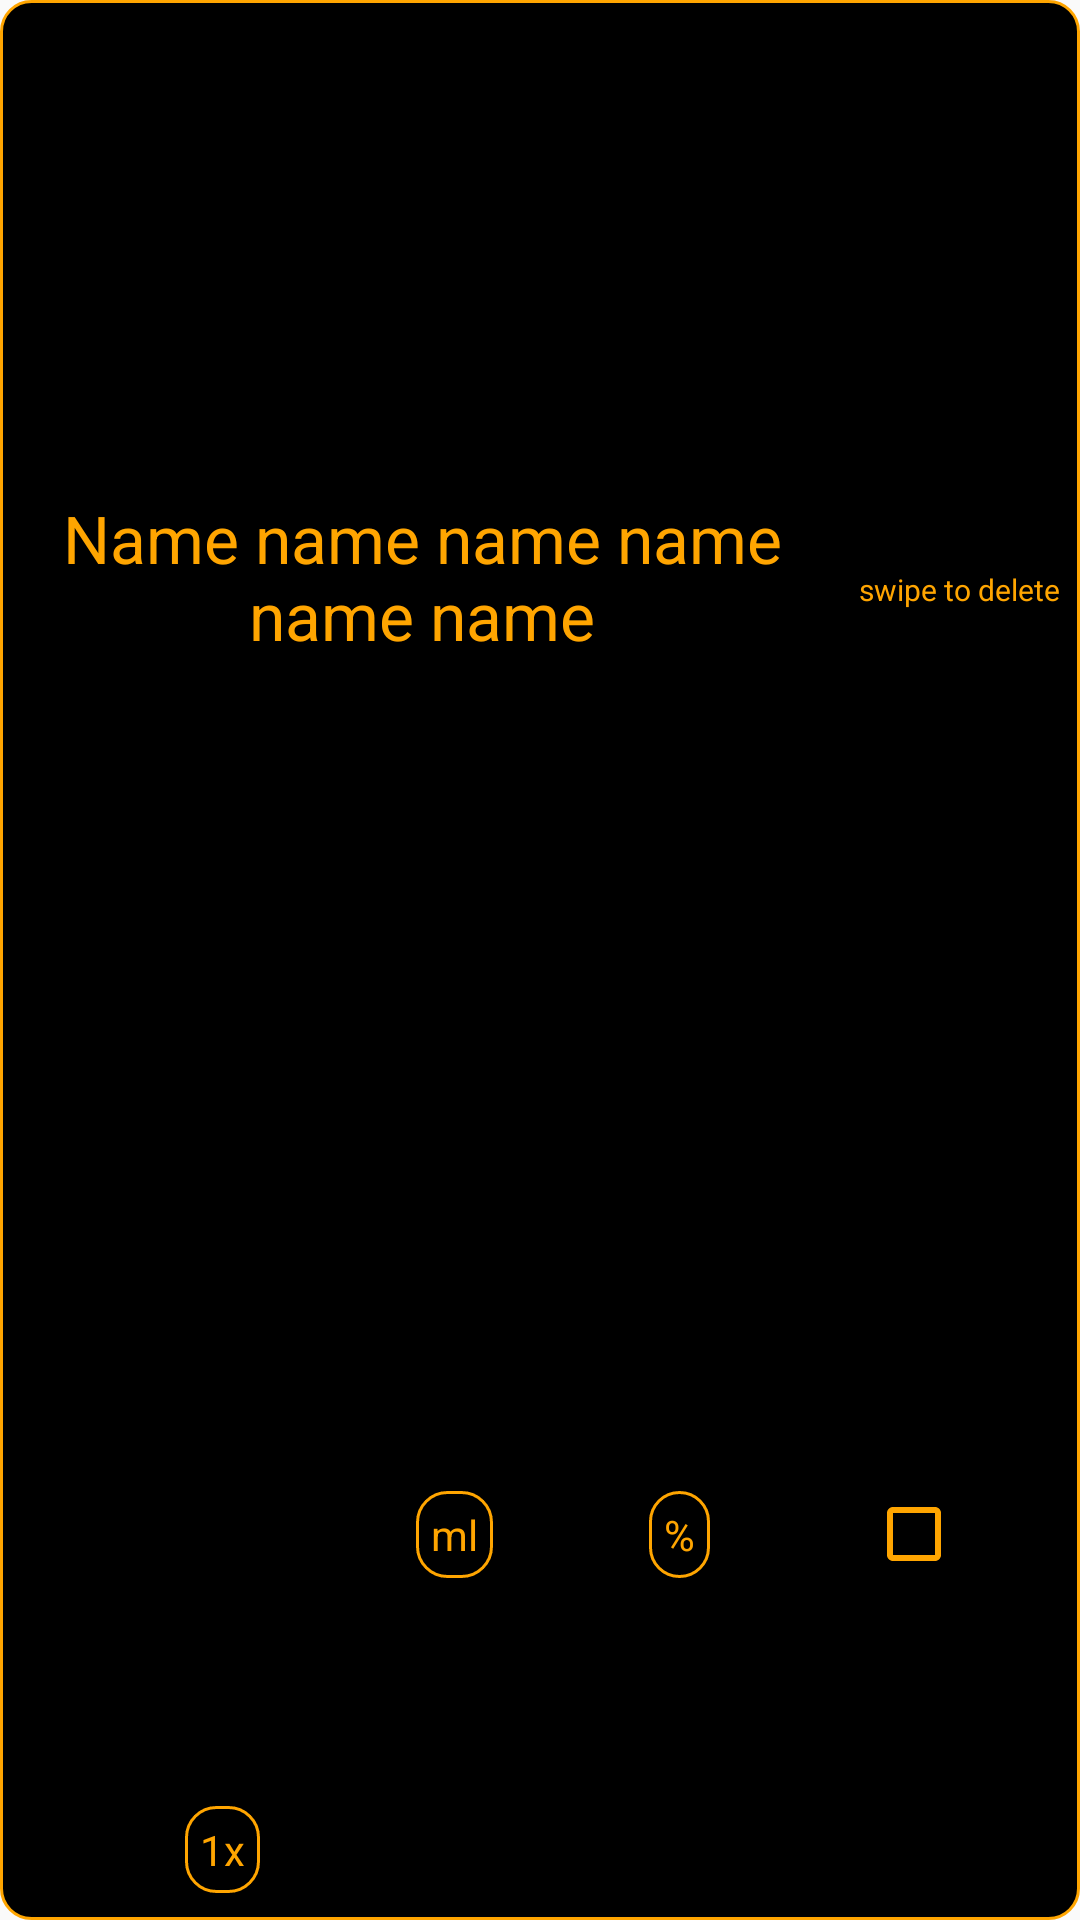

Android layout source for this screen:
<!-- AndroidManifest.xml: application theme AppTheme -->
<!-- res/layout/comparator_alcohol_item.xml -->
<?xml version="1.0" encoding="utf-8"?>
<android.support.constraint.ConstraintLayout xmlns:android="http://schemas.android.com/apk/res/android"
    xmlns:app="http://schemas.android.com/apk/res-auto"
    xmlns:tools="http://schemas.android.com/tools"
    android:id="@+id/c_root_alcohol_item"
    android:layout_width="match_parent"
    android:layout_height="105dp"
    android:layout_margin="5dp"

    android:background="@drawable/listshape"
    android:columnCount="6"
    android:rowCount="2"
    android:useDefaultMargins="true">

    <TextView
        android:id="@+id/name"
        android:layout_width="0dp"
        android:layout_height="0dp"
        android:ellipsize="end"
        android:gravity="center"
        android:maxLines="2"
        android:minLines="1"
        android:padding="5dp"
        android:text="Name name name name name name"
        android:textAlignment="center"
        android:textAppearance="@style/TextAppearance.AppCompat.Large"
        android:textColor="#FFA500"
        app:layout_constraintBottom_toTopOf="@+id/guideline"
        app:layout_constraintEnd_toStartOf="@+id/guideline3"
        app:layout_constraintStart_toStartOf="parent"
        app:layout_constraintTop_toTopOf="parent" />

    <TextView
        android:id="@+id/price"
        android:layout_width="wrap_content"
        android:layout_height="wrap_content"
        android:layout_marginStart="8dp"
        android:layout_marginEnd="8dp"
        android:layout_marginBottom="8dp"
        android:background="@drawable/listshape"
        android:padding="5dp"
        android:text="1x"
        android:textAlignment="center"
        android:textColor="#FFA500"
        app:layout_constraintBottom_toBottomOf="parent"
        app:layout_constraintEnd_toEndOf="@+id/checkBox"
        app:layout_constraintHorizontal_bias="0.171"
        app:layout_constraintStart_toStartOf="parent" />


    <TextView
        android:id="@+id/capacity"
        android:layout_width="wrap_content"
        android:layout_height="wrap_content"
        android:layout_margin="0dp"
        android:layout_marginTop="32dp"
        android:background="@drawable/listshape"
        android:padding="5dp"
        android:text="ml"
        android:textColor="#FFA500"
        app:layout_constraintBottom_toBottomOf="parent"
        app:layout_constraintEnd_toStartOf="@+id/content"
        app:layout_constraintHorizontal_bias="0.5"
        app:layout_constraintStart_toEndOf="@+id/price"
        app:layout_constraintTop_toTopOf="@+id/guideline" />

    <TextView
        android:id="@+id/content"
        android:layout_width="wrap_content"
        android:layout_height="wrap_content"
        android:layout_margin="0dp"
        android:layout_marginTop="8dp"
        android:background="@drawable/listshape"
        android:padding="5dp"
        android:text="%"
        android:textColor="#FFA500"
        app:layout_constraintBottom_toBottomOf="parent"
        app:layout_constraintEnd_toStartOf="@+id/checkBox"
        app:layout_constraintHorizontal_bias="0.5"
        app:layout_constraintStart_toEndOf="@+id/capacity"
        app:layout_constraintTop_toTopOf="@+id/guideline" />

    <TextView
        android:id="@+id/delete"
        android:layout_width="wrap_content"
        android:layout_height="wrap_content"
        android:layout_marginStart="8dp"
        android:layout_marginTop="8dp"

        android:layout_marginEnd="8dp"
        android:text="@string/swipe"
        android:textColor="#FFA500"
        android:textSize="10sp"
        app:layout_constraintBottom_toTopOf="@+id/guideline"
        app:layout_constraintEnd_toEndOf="parent"
        app:layout_constraintStart_toStartOf="@+id/guideline3"
        app:layout_constraintTop_toTopOf="parent" />

    <CheckBox
        android:id="@+id/checkBox"
        android:layout_width="wrap_content"
        android:layout_height="wrap_content"
        android:buttonTint="#FFA500"
        android:contentDescription="@null"
        android:padding="15dp"
        app:layout_constraintBottom_toBottomOf="parent"
        app:layout_constraintEnd_toEndOf="parent"
        app:layout_constraintStart_toStartOf="@+id/guideline3"
        app:layout_constraintTop_toTopOf="@+id/guideline" />

    <android.support.constraint.Guideline
        android:id="@+id/guideline"
        android:layout_width="wrap_content"
        android:layout_height="wrap_content"
        android:orientation="horizontal"
        app:layout_constraintGuide_percent="0.6" />

    <android.support.constraint.Guideline
        android:id="@+id/guideline3"
        android:layout_width="wrap_content"
        android:layout_height="wrap_content"
        android:orientation="vertical"
        app:layout_constraintGuide_percent="0.78" />

</android.support.constraint.ConstraintLayout>


<!-- resources referenced by this layout -->
<resources>
  <!-- drawable listshape (drawable) -->
  <?xml version="1.0" encoding="utf-8"?>
  <shape xmlns:android="http://schemas.android.com/apk/res/android">
        <solid android:color="@color/black" />
  
  
      <stroke android:width="1dp"
              android:color="#FFA500" />
  
      <padding android:left="1dp"
               android:top="1dp"
               android:right="1dp"
               android:bottom="1dp" />
  
      <corners android:bottomRightRadius="10dp"
               android:bottomLeftRadius="10dp"
               android:topLeftRadius="10dp"
               android:topRightRadius="10dp"
          android:background="#FFA500"/>
  
  </shape>
  <!-- drawable mugs: png bitmap (drawable, 4147 bytes) -->
  <string name="swipe" translatable="false">swipe to delete</string>
  <style name="AppTheme" parent="Theme.AppCompat.Light.DarkActionBar">
          
          <item name="colorPrimary">@color/colorPrimaryDark</item>
          <item name="colorPrimaryDark">@color/menuItemColor</item>
          <item name="colorAccent">@color/menuItemColor</item>
      </style>
  <color name="black">#000</color>
  <color name="colorPrimaryDark">#000</color>
  <color name="menuItemColor">#FFA500</color>
</resources>
